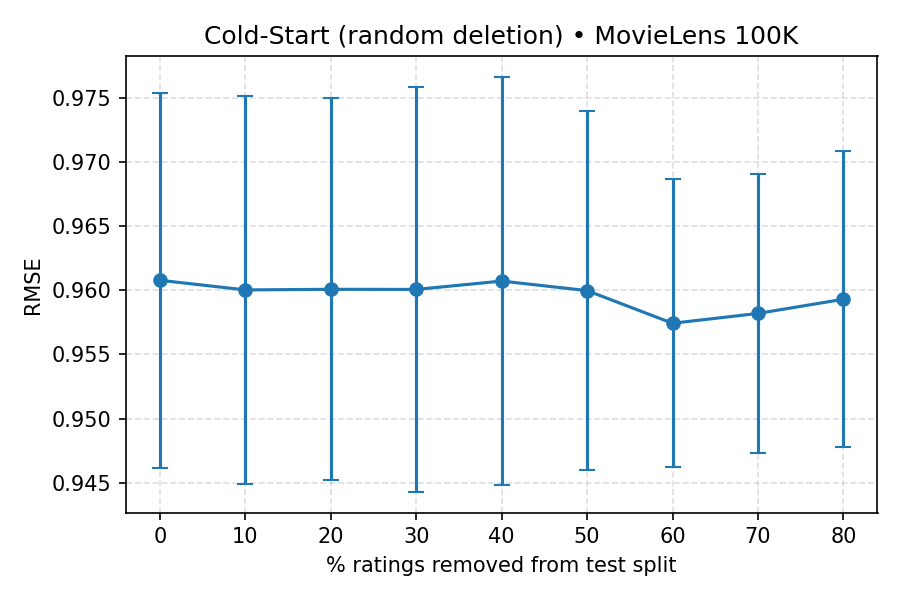

The table this chart was drawn from, first rows:
pct_removed, rmse_mean, rmse_std, folds
0, 0.9608, 0.0146, 5
10, 0.96, 0.01512, 5
20, 0.9601, 0.01488, 5
30, 0.9601, 0.01577, 5
40, 0.9607, 0.01592, 5
50, 0.96, 0.01398, 5
60, 0.9574, 0.01121, 5
70, 0.9582, 0.01084, 5
80, 0.9593, 0.01154, 5
